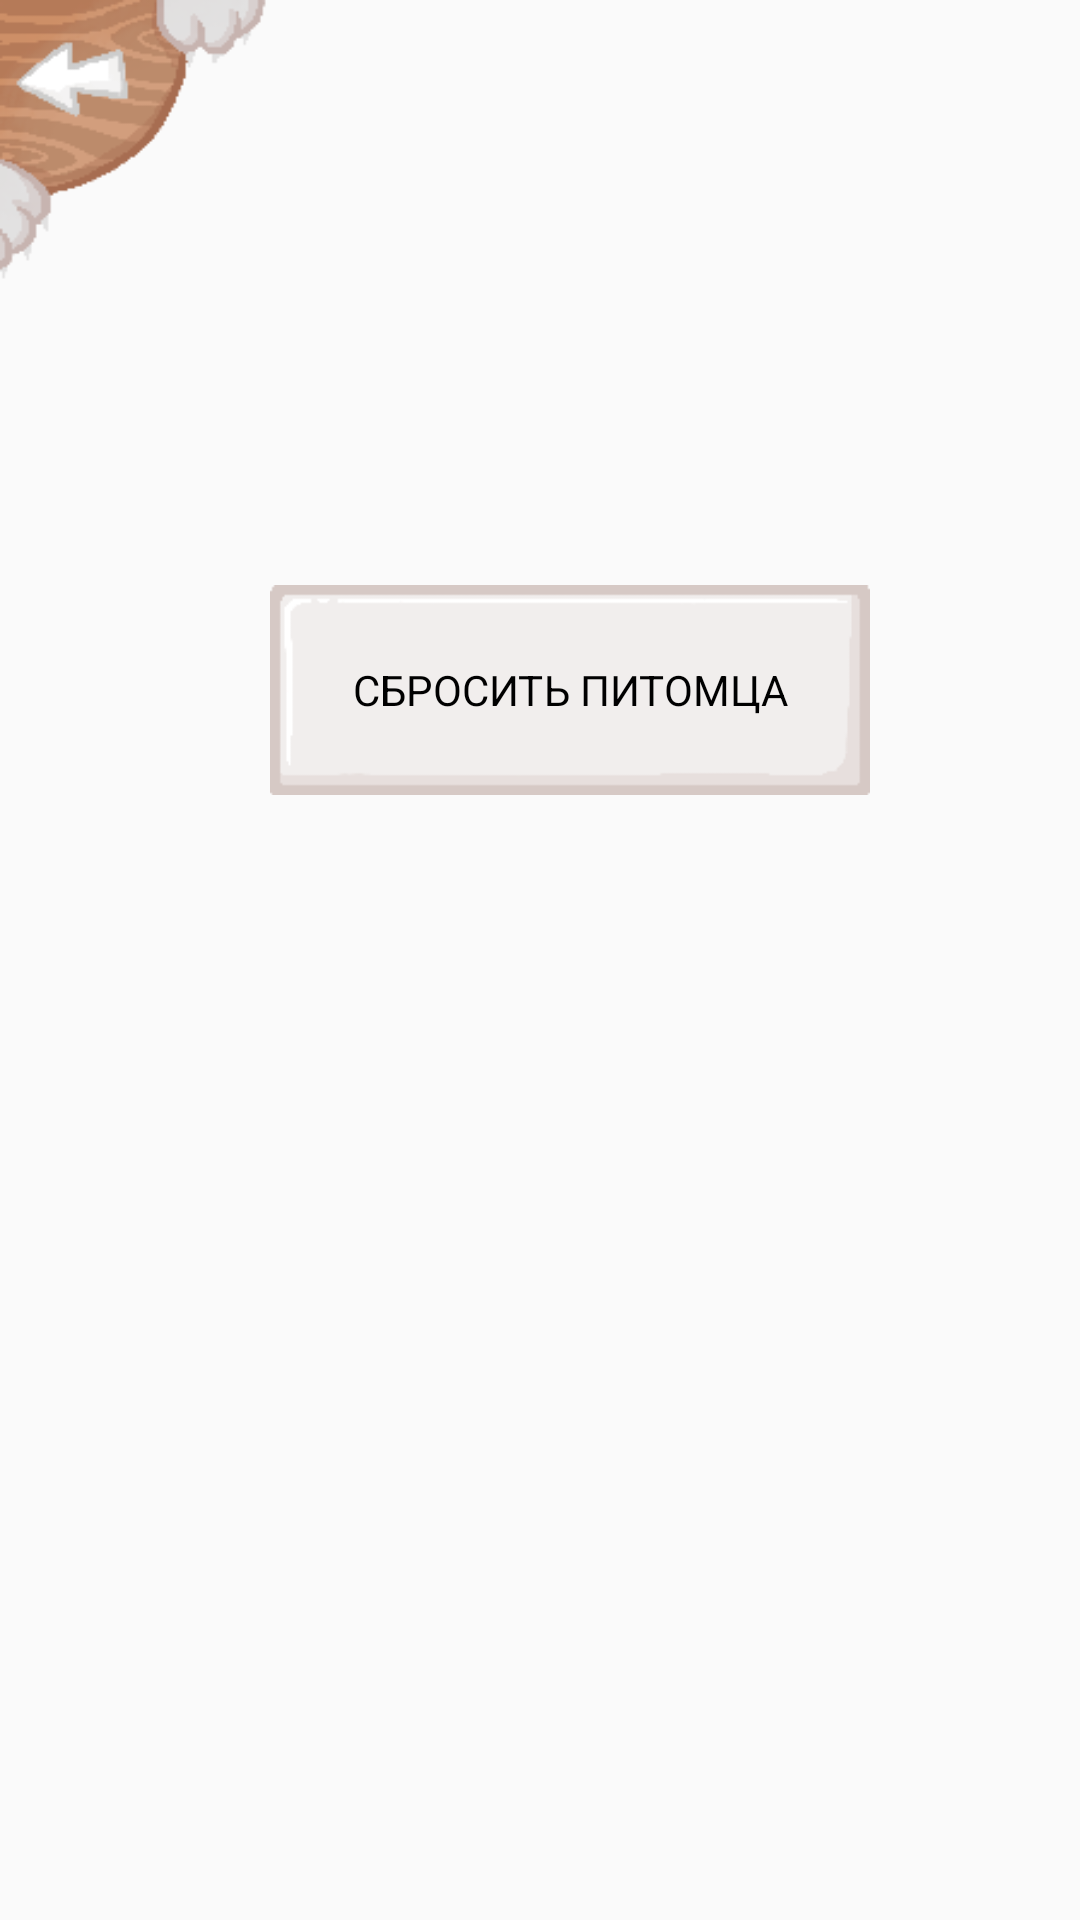

Write the Android layout XML for this screen, with the resource values it uses.
<!-- AndroidManifest.xml: application theme AppTheme -->
<!-- res/layout/settings.xml -->
<?xml version="1.0" encoding="utf-8"?>
<LinearLayout xmlns:android="http://schemas.android.com/apk/res/android"
    android:orientation="vertical"
    android:layout_width="wrap_content"
    android:layout_height="wrap_content"
   android:background="@drawable/card_background">

    <Button
        android:id="@+id/back_settings"
        android:layout_width="90dp"
        android:layout_height="95dp"
        android:background="@drawable/back_btn"
        android:textColor="@android:color/background_dark"/>
    <Button
        android:id="@+id/choice_pet"
        android:layout_width="200dp"
        android:layout_height="70dp"
        android:text="Сбросить питомца"
        android:textColor="@android:color/background_dark"
        android:background="@drawable/card_btn"
        android:layout_marginTop="100dp"
        android:layout_marginLeft="90dp"/>

</LinearLayout>
<!-- resources referenced by this layout -->
<resources>
  <!-- drawable back_btn: png bitmap (drawable-xxhdpi, 7555 bytes) -->
  <!-- drawable card_btn: png bitmap (drawable-v24, 2311 bytes) -->
  <style name="AppTheme" parent="Theme.AppCompat.DayNight.NoActionBar">
          
          <item name="colorPrimary">@color/colorPrimary</item>
          <item name="colorPrimaryDark">@color/colorPrimaryDark</item>
          <item name="colorAccent">@color/colorAccent</item>
          <item name="android:windowFullscreen">true</item>
          <item name="android:windowContentOverlay">@null</item>
          <item name="android:windowNoTitle">true</item>
          <item name="fontFamily">@font/lifeisstrange</item>
      </style>
  <color name="colorPrimary">#6200EE</color>
  <color name="colorPrimaryDark">#3700B3</color>
  <color name="colorAccent">#03DAC5</color>
</resources>
